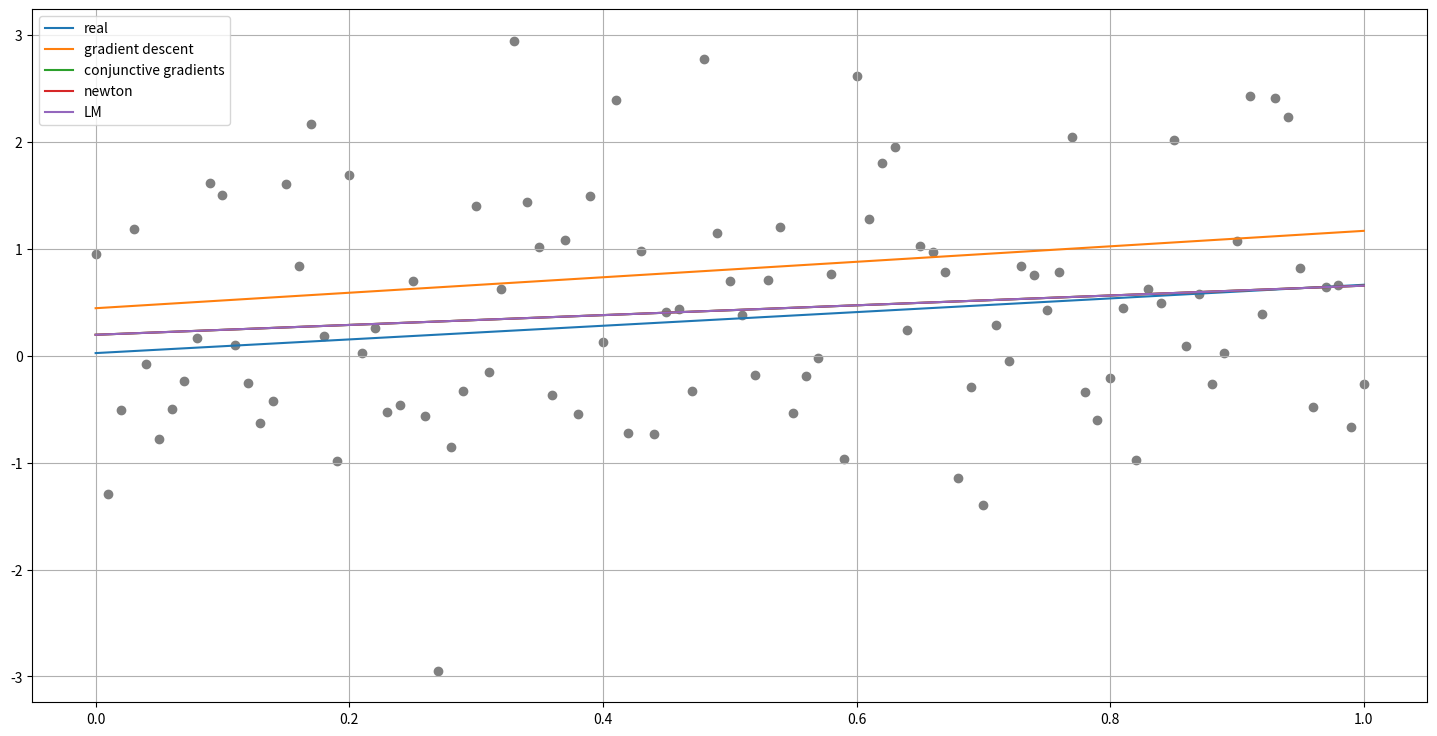
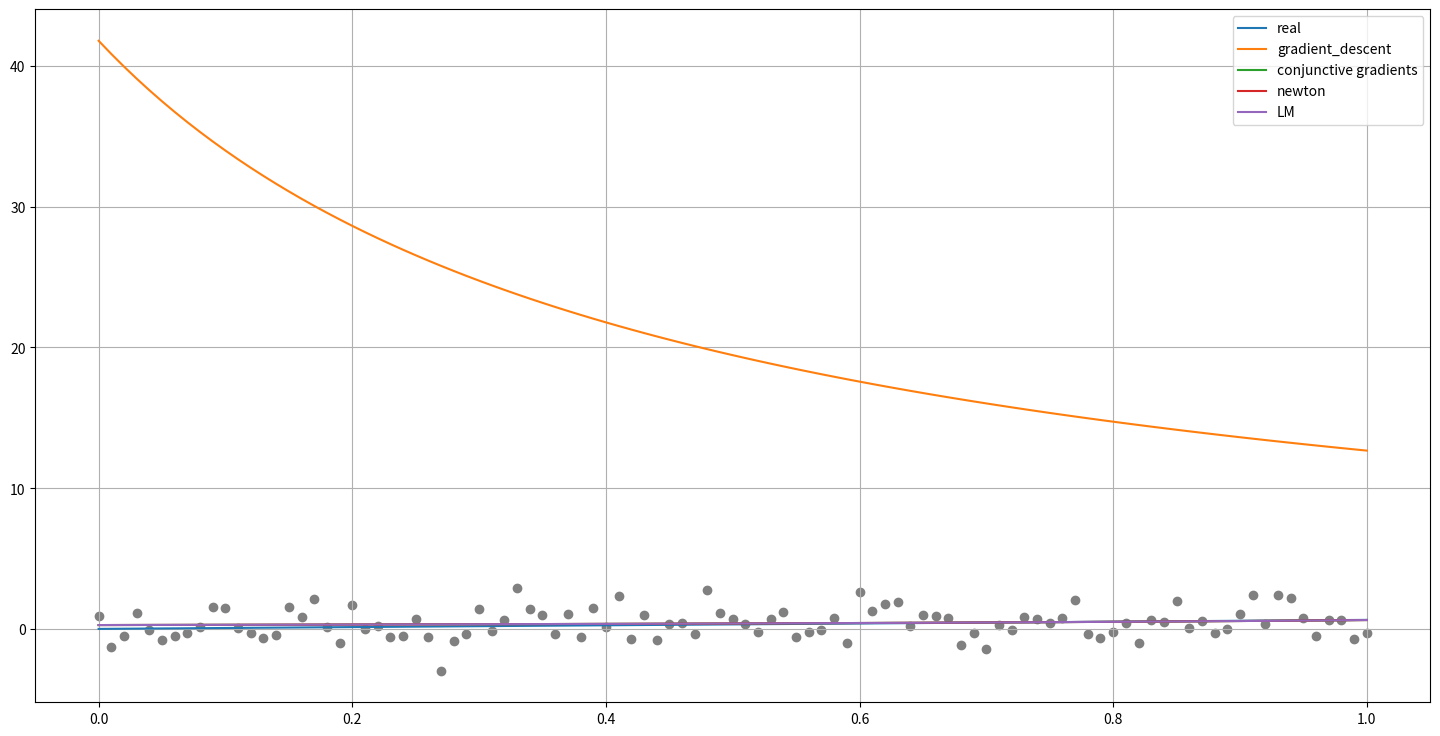

These figures' Python source, in order:
# -*- coding: utf-8 -*-

import math
import random
import numpy as np
from scipy.optimize import minimize
from scipy import optimize
from matplotlib import pyplot as plt
import tqdm

"""# Functions"""

def f_linear(x, a, b):
    return a * x + b

def f_rational(x, a, b):
    return a / ( 1 + b * x )

def least_squares(ab):
    a, b = ab
    global x, y
    global func
    return np.sum( (func(x, a, b) - y)**2) / x.shape[0]

def least_squares_lm(ab):
    a, b = ab
    global x, y
    global func
    return ((func(x, a, b) - y) / x.shape[0])
  
def gradient_descent_lin(fun, x0, lr, n_iter, eps):
  m, c = x0
  n = float(len(x)) # Number of elements in X

# Performing Gradient Descent 
  for i in range(n_iter): 
      Y_pred = m*x + c  # The current predicted value of Y
      D_m = (-2/n) * sum(x * (y - Y_pred))  # Derivative wrt m
      D_c = (-2/n) * sum(m * y - Y_pred)  # Derivative wrt c
      m = m - lr * D_m  # Update m
      c = c - lr * D_c  # Update c
      if abs(lr * D_m) < eps and abs(lr * D_c) < eps:
        print('N iter = ', i)
        break
  print('N iter = ', i)
  return (m, c)    

def gradient_descent_rat(fun, x0, lr, n_iter, eps):
  m, c = x0
  n = float(len(x)) # Number of elements in X

# Performing Gradient Descent 
  for i in range(n_iter): 
      Y_pred = m*x + c  # The current predicted value of Y
      D_m = (2/n) * sum(y/(1+b*x) - (a/(1+b*x)**2))  # Derivative wrt m
      D_c =  2/n * sum((2 * b * a * (y - a /(1+b*x))) / (1 + b * x)**2)  # Derivative wrt c
      m = m - lr * D_m  # Update m
      c = c - lr * D_c  # Update c
      if abs(lr * D_m) < eps and abs(lr * D_c) < eps:
        print('N iter = ', i)
        break
  print('N iter = ', i)
  return (m, c)

random.seed(42)
a, b = random.random(), random.random()

max_x = 100

x = np.array([k / 100 for k in np.arange(0, max_x + 1, 1)])
y = np.array([a * x[k] + b + np.random.normal(0, 1) for k in range(len(x))])
y_real = np.array([a * x[k] + b for k in range(len(x))])

"""#Linear

##Gradient descent
"""

ab_init = [1, 1]
func = f_linear
opt_lin_1 = gradient_descent_lin(func(x, a, b), ab_init, 0.001, 10**5, 0.001)

"""##Conjunctive gradients"""

ab_init = [1, 1]
func = f_linear
opt_lin_2 = minimize(least_squares, ab_init, method='CG', options={'xatol': 1e-3, 'disp': True})

"""##Newton's method"""

ab_init = [1, 1]
func = f_linear
opt_lin_3 = minimize(least_squares, ab_init, method='BFGS', options={'xatol': 1e-3, 'disp': True})

"""##Levenberg-Marquardt algorithm"""

ab_init = [1, 1]
func = f_linear
opt_lin_4 = optimize.least_squares(fun=least_squares_lm, x0=ab_init, method='lm', verbose=1)

"""##Plot"""

plt.figure(figsize=(18,9))
fig1 = plt.scatter(x, y, c='grey')
fig2 = plt.plot(x, y_real, label='real')
fig3 = plt.plot(x, f_linear(x, opt_lin_1[0], opt_lin_1[1]), label='gradient descent')
fig4 = plt.plot(x, f_linear(x, opt_lin_2.x[0], opt_lin_2.x[1]), label='conjunctive gradients')
fig5 = plt.plot(x, f_linear(x, opt_lin_3.x[0], opt_lin_3.x[1]), label='newton')
fig6 = plt.plot(x, f_linear(x, opt_lin_4.x[0], opt_lin_4.x[1]), label='LM')
plt.legend()
plt.grid(True)
plt.show()

"""#Rational

##Gradient descent
"""

ab_init = [1, 1]
func = f_rational
opt_rat_1 = gradient_descent_rat(func(x, a, b), ab_init, 0.001, 10**5, 0.0001)

"""##Conjunctive gradients"""

ab_init = [1, 1]
func = f_rational
opt_rat_2 = optimize.minimize(least_squares, ab_init, method='CG', options={'xatol': 1e-3, 'disp': True})

"""##Newton's method"""

ab_init = [1, 1]
func = f_rational
opt_rat_3 = optimize.minimize(least_squares, ab_init, method='BFGS', options={'xatol': 1e-3, 'disp': True})

"""##Levenberg-Marquardt algorithm"""

ab_init = [1, 1]
func = f_rational
opt_lin_4 = optimize.least_squares(fun=least_squares_lm, x0=ab_init, method='lm', verbose=1)

"""##Plot"""

plt.figure(figsize=(18,9))
fig1 = plt.scatter(x, y, c='grey')
fig2 = plt.plot(x, y_real, label='real')
fig3 = plt.plot(x, f_rational(x, opt_rat_1[0], opt_rat_1[1]), label='gradient_descent')
fig4 = plt.plot(x, f_rational(x, opt_rat_2.x[0], opt_rat_2.x[1]), label='conjunctive gradients')
fig5 = plt.plot(x, f_rational(x, opt_rat_3.x[0], opt_rat_3.x[1]), label='newton')
fig6 = plt.plot(x, f_rational(x, opt_lin_4.x[0], opt_lin_4.x[1]), label='LM')
plt.legend()
plt.grid(True)
plt.show()
